The GitHub repository fominykhartur/bottles_dataset contains a labelled image folder "bottles_sized" with 17 categories: armanyak, balzamy, beer bottle, beer can, brendi, pink champagne, white champagne, cider, konyak, liker, rom, tekila, viski, vodka, pink wine, red wine, white wine. Examples follow, each with its label.

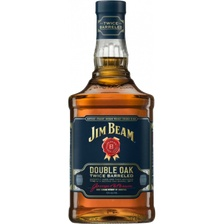
Label: viski

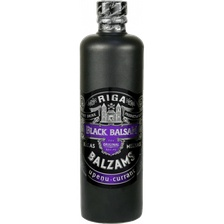
Label: balzamy

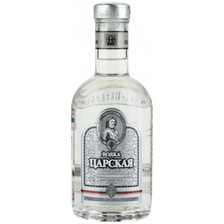
Label: vodka

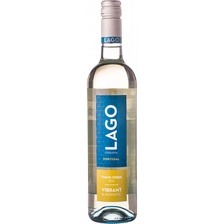
Label: white wine

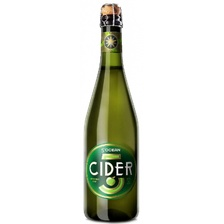
Label: cider

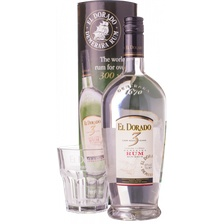
Label: rom
